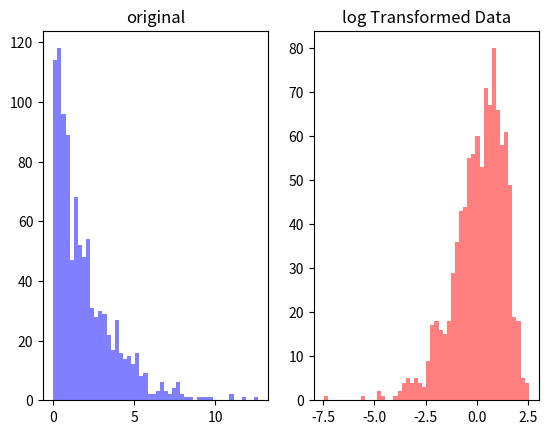

Source code (Python):
import numpy as np
import matplotlib.pyplot as plt

data=np.random.exponential(scale=2.0,size=1000)

log_data=np.log(data)

plt.subplot(1,2,1)
plt.hist(data,bins=50,color='blue',alpha=0.5)
plt.title('original')

plt.subplot(1,2,2)
plt.hist(log_data,bins=50,color='red',alpha=0.5)
plt.title('log Transformed Data')
plt.show()